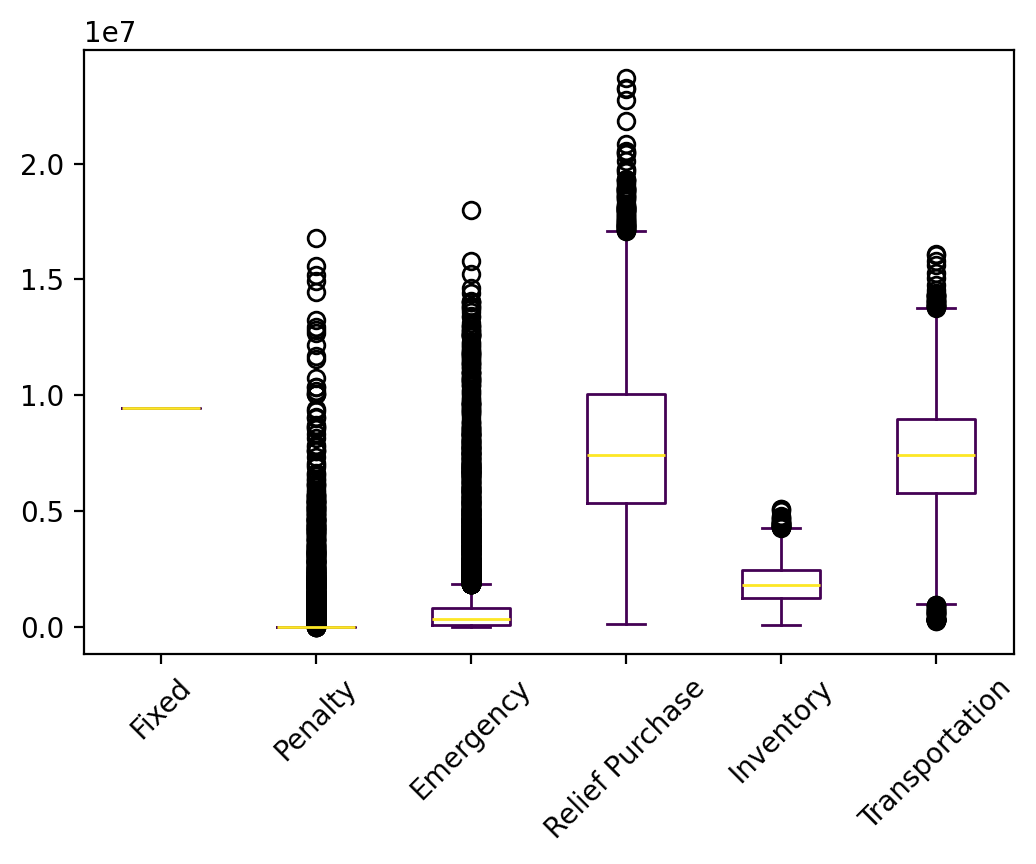

Values plotted in this chart, from the file beside it:
s, s, Fixed, Relief Inventory, Evacuee Inventory, Penalty, Emergency, Relief Purchase, Relief Transportation, Evacuee Transportation, Relief Dumping, Total
0, 0, 9451925, 643368, 458084, 0.0, 821723, 4402611, 1706991, 3858160, 0.0, 21342863
1, 1, 9451925, 1228620, 744130, 0.0, 242646, 7667058, 2902740, 4192615, -23996, 26405737
2, 2, 9451925, 652014, 594175, 0.0, 715582, 5888119, 2161037, 5654465, -1425, 25115892
3, 3, 9451925, 1063528, 823243, 0.0, 810025, 8076742, 3185661, 5346696, 0.0, 28757819
4, 4, 9451925, 841293, 665703, 0.0, 715519, 6724910, 2538920, 4798780, -11944, 25725107
5, 5, 9451925, 1110527, 681600, 0.0, 0.0, 7097972, 2679873, 2967217, -28197, 23960917
6, 6, 9451925, 1032778, 864976, 0.0, 381096, 8820495, 3411905, 4783388, -20865, 28725698
7, 7, 9451925, 1748972, 966825, 0.0, 433708, 9765489, 3533479, 3973162, -13951, 29859610
8, 8, 9451925, 2363050, 1871454, 0.0, 840080, 18764238, 6864571, 5186896, -11507, 45330708
9, 9, 9451925, 617674, 418342, 0.0, 215779, 4494451, 1684497, 2391449, -32249, 19241867
10, 10, 9451925, 1564029, 947308, 0.0, 424446, 9723649, 3582313, 4817955, -30059, 30481566
11, 11, 9451925, 1484219, 960888, 0.0, 1256252, 9507256, 3591505, 5296664, 0.0, 31548710
12, 12, 9451925, 642445, 394200, 0.0, 344609, 3952852, 1473345, 2675295, -3325, 18931345
13, 13, 9451925, 984604, 781311, 0.0, 336615, 7771623, 3017756, 5571135, 0.0, 27914969
14, 14, 9451925, 1154687, 839134, 0.0, 2376595, 8105383, 3029242, 6095429, 0.0, 31052394
15, 15, 9451925, 1185755, 792904, 0.0, 210273, 8073506, 3061997, 4340485, -15677, 27101170
16, 16, 9451925, 1592086, 1023856, 0.0, 338802, 10450736, 3734648, 3996047, -24267, 30563833
17, 17, 9451925, 497970, 383552, 0.0, 13326, 4424112, 1634130, 3406366, -58908, 19752473
18, 18, 9451925, 719833, 595924, 0.0, 398517, 6565027, 2292859, 5188872, -65775, 25147183
19, 19, 9451925, 817335, 727677, 0.0, 668829, 7129840, 2542340, 5991934, 0.0, 27329879
20, 20, 9451925, 1184153, 829821, 0.0, 395807, 8541529, 3036790, 5016805, -28986, 28427843
21, 21, 9451925, 998751, 813779, 0.0, 917067, 7978357, 3043085, 5901226, 0.0, 29104190
22, 22, 9451925, 795422, 634343, 0.0, 151875, 6373037, 2273715, 4432654, -5895, 24107079
23, 23, 9451925, 1857005, 1138061, 0.0, 196068, 11435752, 3913637, 6182322, -6686, 34168083
24, 24, 9451925, 608230, 445830, 0.0, 0.0, 4660278, 1763010, 4000717, -20198, 20909793
25, 25, 9451925, 809155, 646825, 0.0, 217941, 6418842, 2511466, 5501679, 0.0, 25557834
26, 26, 9451925, 321489, 310660, 0.0, 3297353, 2617533, 996969, 4415982, 0.0, 21411911
27, 27, 9451925, 628958, 553339, 0.0, 1917366, 5352139, 1903126, 5259781, -12908, 25053726
28, 28, 9451925, 1491978, 978830, 0.0, 232214, 10113169, 3861338, 4182651, -33846, 30278260
29, 29, 9451925, 651767, 598442, 0.0, 1250664, 6114246, 2142186, 5171707, -39999, 25340938
30, 30, 9451925, 1444164, 1228142, 508898, 251966, 12267940, 4444938, 6776575, 0.0, 36374547
31, 31, 9451925, 752118, 489115, 0.0, 117037, 5274137, 2043835, 3492998, -38727, 21582439
32, 32, 9451925, 1486136, 761344, 0.0, 285668, 7910539, 2984310, 3248508, -35322, 26093107
33, 33, 9451925, 659667, 525036, 0.0, 822439, 5521476, 2114302, 3960989, -37092, 23018742
34, 34, 9451925, 1086019, 939299, 0.0, 579525, 9611698, 3497233, 5500980, -26184, 30640495
35, 35, 9451925, 891843, 694989, 0.0, 234388, 6915110, 2598653, 5007421, 0.0, 25794330
36, 36, 9451925, 1472272, 766948, 0.0, 0.0, 8139641, 3056141, 3823712, -47016, 26663623
37, 37, 9451925, 286978, 160325, 0.0, 37891, 1836994, 669204, 1564100, -23513, 13983904
38, 38, 9451925, 885260, 596243, 0.0, 625689, 6114696, 2280037, 4834021, -29413, 24758458
39, 39, 9451925, 1837108, 1224171, 0.0, 560034, 12220868, 4591066, 5009307, -3550, 34890929
40, 40, 9451925, 868994, 441233, 0.0, 0.0, 4626910, 1796925, 3796098, -21458, 20960627
41, 41, 9451925, 521222, 267930, 0.0, 0.0, 3662472, 1301598, 3131918, -98317, 18238748
42, 42, 9451925, 1186901, 526475, 0.0, 38651, 5644080, 2244684, 2533091, -38809, 21586999
43, 43, 9451925, 1477230, 848801, 0.0, 918419, 8845607, 3145689, 4819068, -44564, 29462175
44, 44, 9451925, 985160, 786829, 0.0, 311144, 7977422, 2814590, 4901606, -12808, 27215868
45, 45, 9451925, 996362, 801375, 0.0, 178715, 8316565, 3147203, 4411055, -32268, 27270931
46, 46, 9451925, 1957160, 1142548, 0.0, 561675, 11388504, 4166028, 5362973, 0.0, 34030814
47, 47, 9451925, 939569, 861962, 0.0, 1258154, 8538500, 3188973, 5789042, -18907, 30009217
48, 48, 9451925, 870505, 601109, 0.0, 384725, 6186435, 2262375, 3663189, -21407, 23398857
49, 49, 9451925, 1683887, 1058402, 0.0, 32799, 10779983, 4100346, 4953581, -20339, 32040584
50, 50, 9451925, 642012, 535864, 0.0, 939559, 5191201, 1974757, 4507267, 0.0, 23242584
51, 51, 9451925, 1041945, 575839, 0.0, 0.0, 6037942, 2365220, 3640495, -27955, 23085410
52, 52, 9451925, 324176, 276806, 0.0, 1452916, 2526443, 1009898, 2934684, 0.0, 17976848
53, 53, 9451925, 488940, 259061, 1782152, 4996398, 1876113, 802762, 4883453, 0.0, 24540804
54, 54, 9451925, 406528, 374685, 1397639, 7030236, 3089373, 1049874, 4594559, 0.0, 27394818
55, 55, 9451925, 1046347, 816477, 0.0, 175198, 8129899, 3135799, 4913851, 0.0, 27669496
56, 56, 9451925, 749572, 437127, 9317446, 2957753, 7495721, 2460438, 6054826, 0.0, 38924807
57, 57, 9451925, 649090, 337026, 0.0, 0.0, 4263922, 1614717, 3148592, -89367, 19375906
58, 58, 9451925, 1084445, 866013, 0.0, 177929, 8748830, 3248569, 5388393, -9521, 28956583
59, 59, 9451925, 1280547, 967093, 0.0, 416760, 9827305, 3528727, 5788320, -16850, 31243827
... 9,940 more rows
